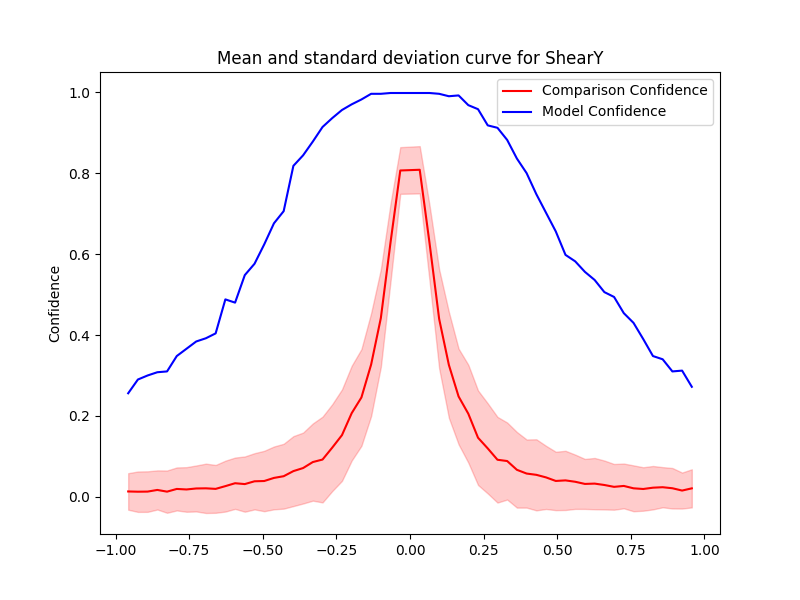

Source data for this figure (header and first rows):
Severity, Mean, Std, Accuracy, Time Taken
0.033, 0.8083, 0.05844, 0.998, 0.7219
0.066, 0.629, 0.09316, 0.998, 0.7568
0.099, 0.4397, 0.1223, 0.996, 0.6865
0.132, 0.3261, 0.1309, 0.99, 0.6432
0.165, 0.2481, 0.1182, 0.992, 0.7456
0.198, 0.2055, 0.1209, 0.968, 0.6999
0.231, 0.1462, 0.1168, 0.958, 0.8231
0.264, 0.1198, 0.1114, 0.918, 0.7951
0.297, 0.09176, 0.1059, 0.912, 0.7646
0.33, 0.08857, 0.09517, 0.882, 0.8736
0.363, 0.06688, 0.09344, 0.836, 0.7471
0.396, 0.05764, 0.08418, 0.8, 0.7356
0.429, 0.05449, 0.08784, 0.748, 0.7858
0.462, 0.04812, 0.07804, 0.702, 0.7737
0.495, 0.03936, 0.07213, 0.656, 0.7343
0.528, 0.04074, 0.07313, 0.598, 0.7543
0.561, 0.03735, 0.06706, 0.582, 0.7055
0.594, 0.03201, 0.06177, 0.556, 0.819
0.627, 0.03279, 0.06339, 0.536, 0.7729
0.66, 0.02937, 0.0604, 0.506, 0.7351
0.693, 0.02479, 0.05648, 0.494, 0.7172
0.726, 0.02705, 0.05531, 0.454, 0.8054
0.759, 0.02118, 0.05668, 0.43, 0.7305
0.792, 0.01949, 0.05372, 0.39, 0.8703
0.825, 0.02271, 0.05364, 0.348, 0.7687
0.858, 0.02388, 0.04963, 0.34, 0.6824
0.891, 0.02133, 0.05002, 0.31, 0.7578
0.924, 0.01562, 0.04447, 0.312, 0.7787
0.957, 0.02109, 0.04711, 0.272, 0.749
-0.033, 0.8065, 0.05768, 0.998, 0.6909
-0.066, 0.6294, 0.09596, 0.998, 0.7731
-0.099, 0.4419, 0.1206, 0.996, 0.7721
-0.132, 0.327, 0.1272, 0.996, 0.8351
-0.165, 0.2456, 0.1195, 0.982, 0.9682
-0.198, 0.2069, 0.1171, 0.97, 1.001
-0.231, 0.1526, 0.113, 0.956, 0.8839
-0.264, 0.1217, 0.1073, 0.936, 0.7672
-0.297, 0.09227, 0.106, 0.914, 0.6678
-0.33, 0.08606, 0.09543, 0.878, 0.8054
-0.363, 0.07124, 0.0876, 0.844, 0.7707
-0.396, 0.06368, 0.08642, 0.818, 0.7185
-0.429, 0.05107, 0.08013, 0.706, 0.7272
-0.462, 0.04684, 0.07763, 0.676, 0.6594
-0.495, 0.03922, 0.07463, 0.624, 0.7842
-0.528, 0.03852, 0.06946, 0.576, 0.7508
-0.561, 0.03161, 0.06826, 0.548, 0.781
-0.594, 0.03374, 0.0634, 0.48, 0.7215
-0.627, 0.02656, 0.06288, 0.488, 0.7214
-0.66, 0.01976, 0.0591, 0.404, 0.7744
-0.693, 0.02114, 0.06098, 0.392, 0.6855
-0.726, 0.02078, 0.0568, 0.384, 0.7718
-0.759, 0.01832, 0.05512, 0.366, 0.7419
-0.792, 0.01963, 0.0531, 0.348, 0.7497
-0.825, 0.01293, 0.05225, 0.31, 0.6392
-0.858, 0.01713, 0.04833, 0.308, 0.7221
-0.891, 0.01307, 0.05009, 0.3, 0.8206
-0.924, 0.0128, 0.04993, 0.29, 0.7505
-0.957, 0.01341, 0.04513, 0.256, 0.7537
